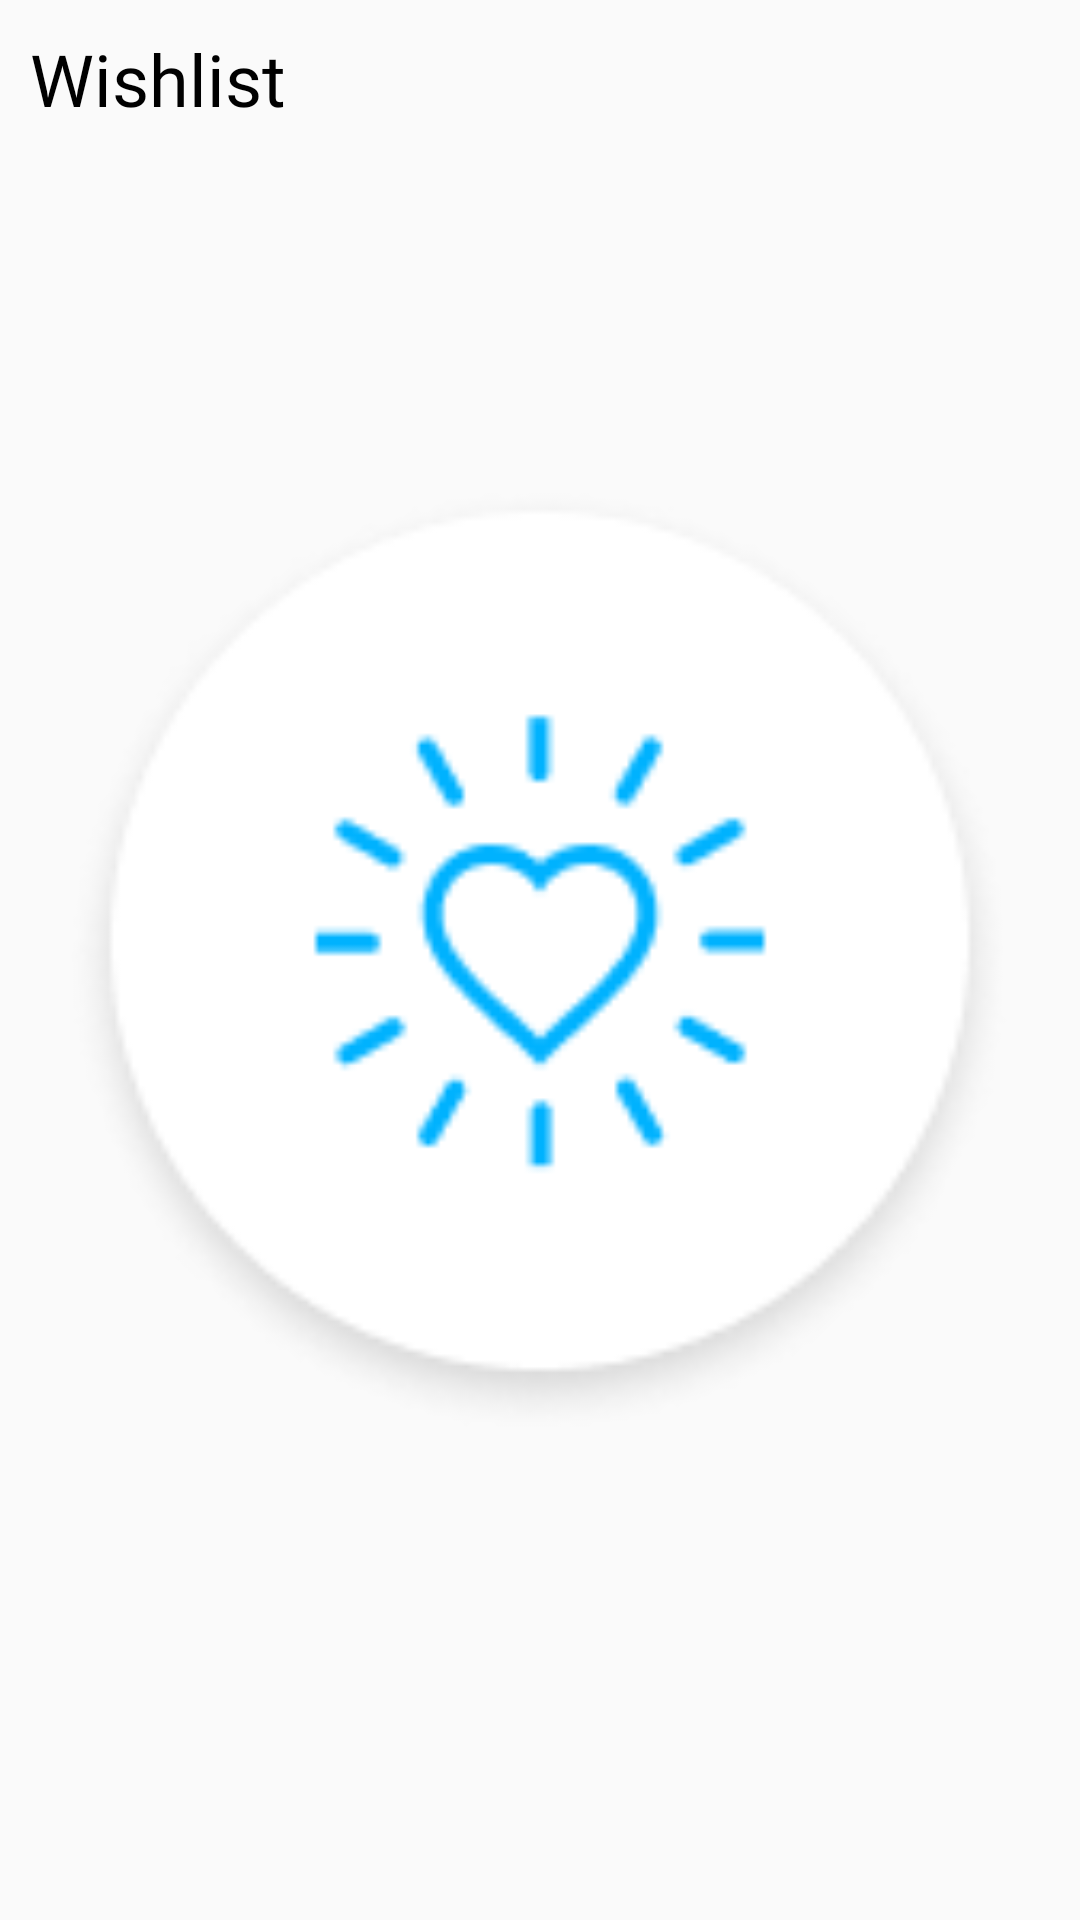

Android layout source for this screen:
<!-- AndroidManifest.xml: application theme Theme.Shoppie -->
<!-- res/layout/activity_wishlist.xml -->
<?xml version="1.0" encoding="utf-8"?>
<androidx.constraintlayout.widget.ConstraintLayout xmlns:android="http://schemas.android.com/apk/res/android"
    xmlns:app="http://schemas.android.com/apk/res-auto"
    xmlns:tools="http://schemas.android.com/tools"
    android:id="@+id/main"
    android:layout_width="match_parent"
    android:layout_height="match_parent"
    tools:context=".View.WishlistActivity">

    <TextView
        android:id="@+id/wish_list_title"
        android:layout_width="match_parent"
        android:layout_height="wrap_content"
        android:fontFamily="@font/raleway_semibold"
        android:padding="10dp"
        android:text="Wishlist"
        android:textColor="@color/black"
        android:textSize="24sp"
        android:textStyle="normal"
        app:layout_constraintEnd_toEndOf="parent"
        app:layout_constraintStart_toStartOf="parent"
        app:layout_constraintTop_toTopOf="parent" />
    <include layout="@layout/wish_list_empty"/>


    <androidx.recyclerview.widget.RecyclerView
        android:id="@+id/wish_list_recycle"
        android:layout_width="match_parent"
        android:layout_height="wrap_content"
        android:layout_marginTop="5dp"
        app:layout_constraintEnd_toEndOf="parent"
        app:layout_constraintHorizontal_bias="0.0"
        app:layout_constraintStart_toStartOf="parent"
        app:layout_constraintTop_toBottomOf="@+id/wish_list_title">

    </androidx.recyclerview.widget.RecyclerView>

</androidx.constraintlayout.widget.ConstraintLayout>
<!-- res/layout/wish_list_empty.xml (included above) -->
<?xml version="1.0" encoding="utf-8"?>
<androidx.constraintlayout.widget.ConstraintLayout
    xmlns:android="http://schemas.android.com/apk/res/android"
    android:id="@+id/empty_wishlist"
    android:layout_width="match_parent"
    android:layout_height="match_parent"
    >
    <ImageView
        android:id="@+id/empty_image"

        android:layout_width="match_parent"
        android:layout_height="match_parent"
        android:src="@drawable/wishlist_empty"
        android:padding="20dp"/>

</androidx.constraintlayout.widget.ConstraintLayout>
<!-- resources referenced by this layout -->
<resources>
  <color name="black">#FF000000</color>
  <!-- drawable wishlist_empty: png bitmap (drawable, 7171 bytes) -->
  <style name="Theme.Shoppie" parent="Base.Theme.Shoppie" />
  <style name="Base.Theme.Shoppie" parent="Theme.AppCompat.Light.NoActionBar">
          
          <item name="colorPrimary">@color/primary_color</item>
  
      </style>
  <color name="primary_color">#00B2FE</color>
</resources>
